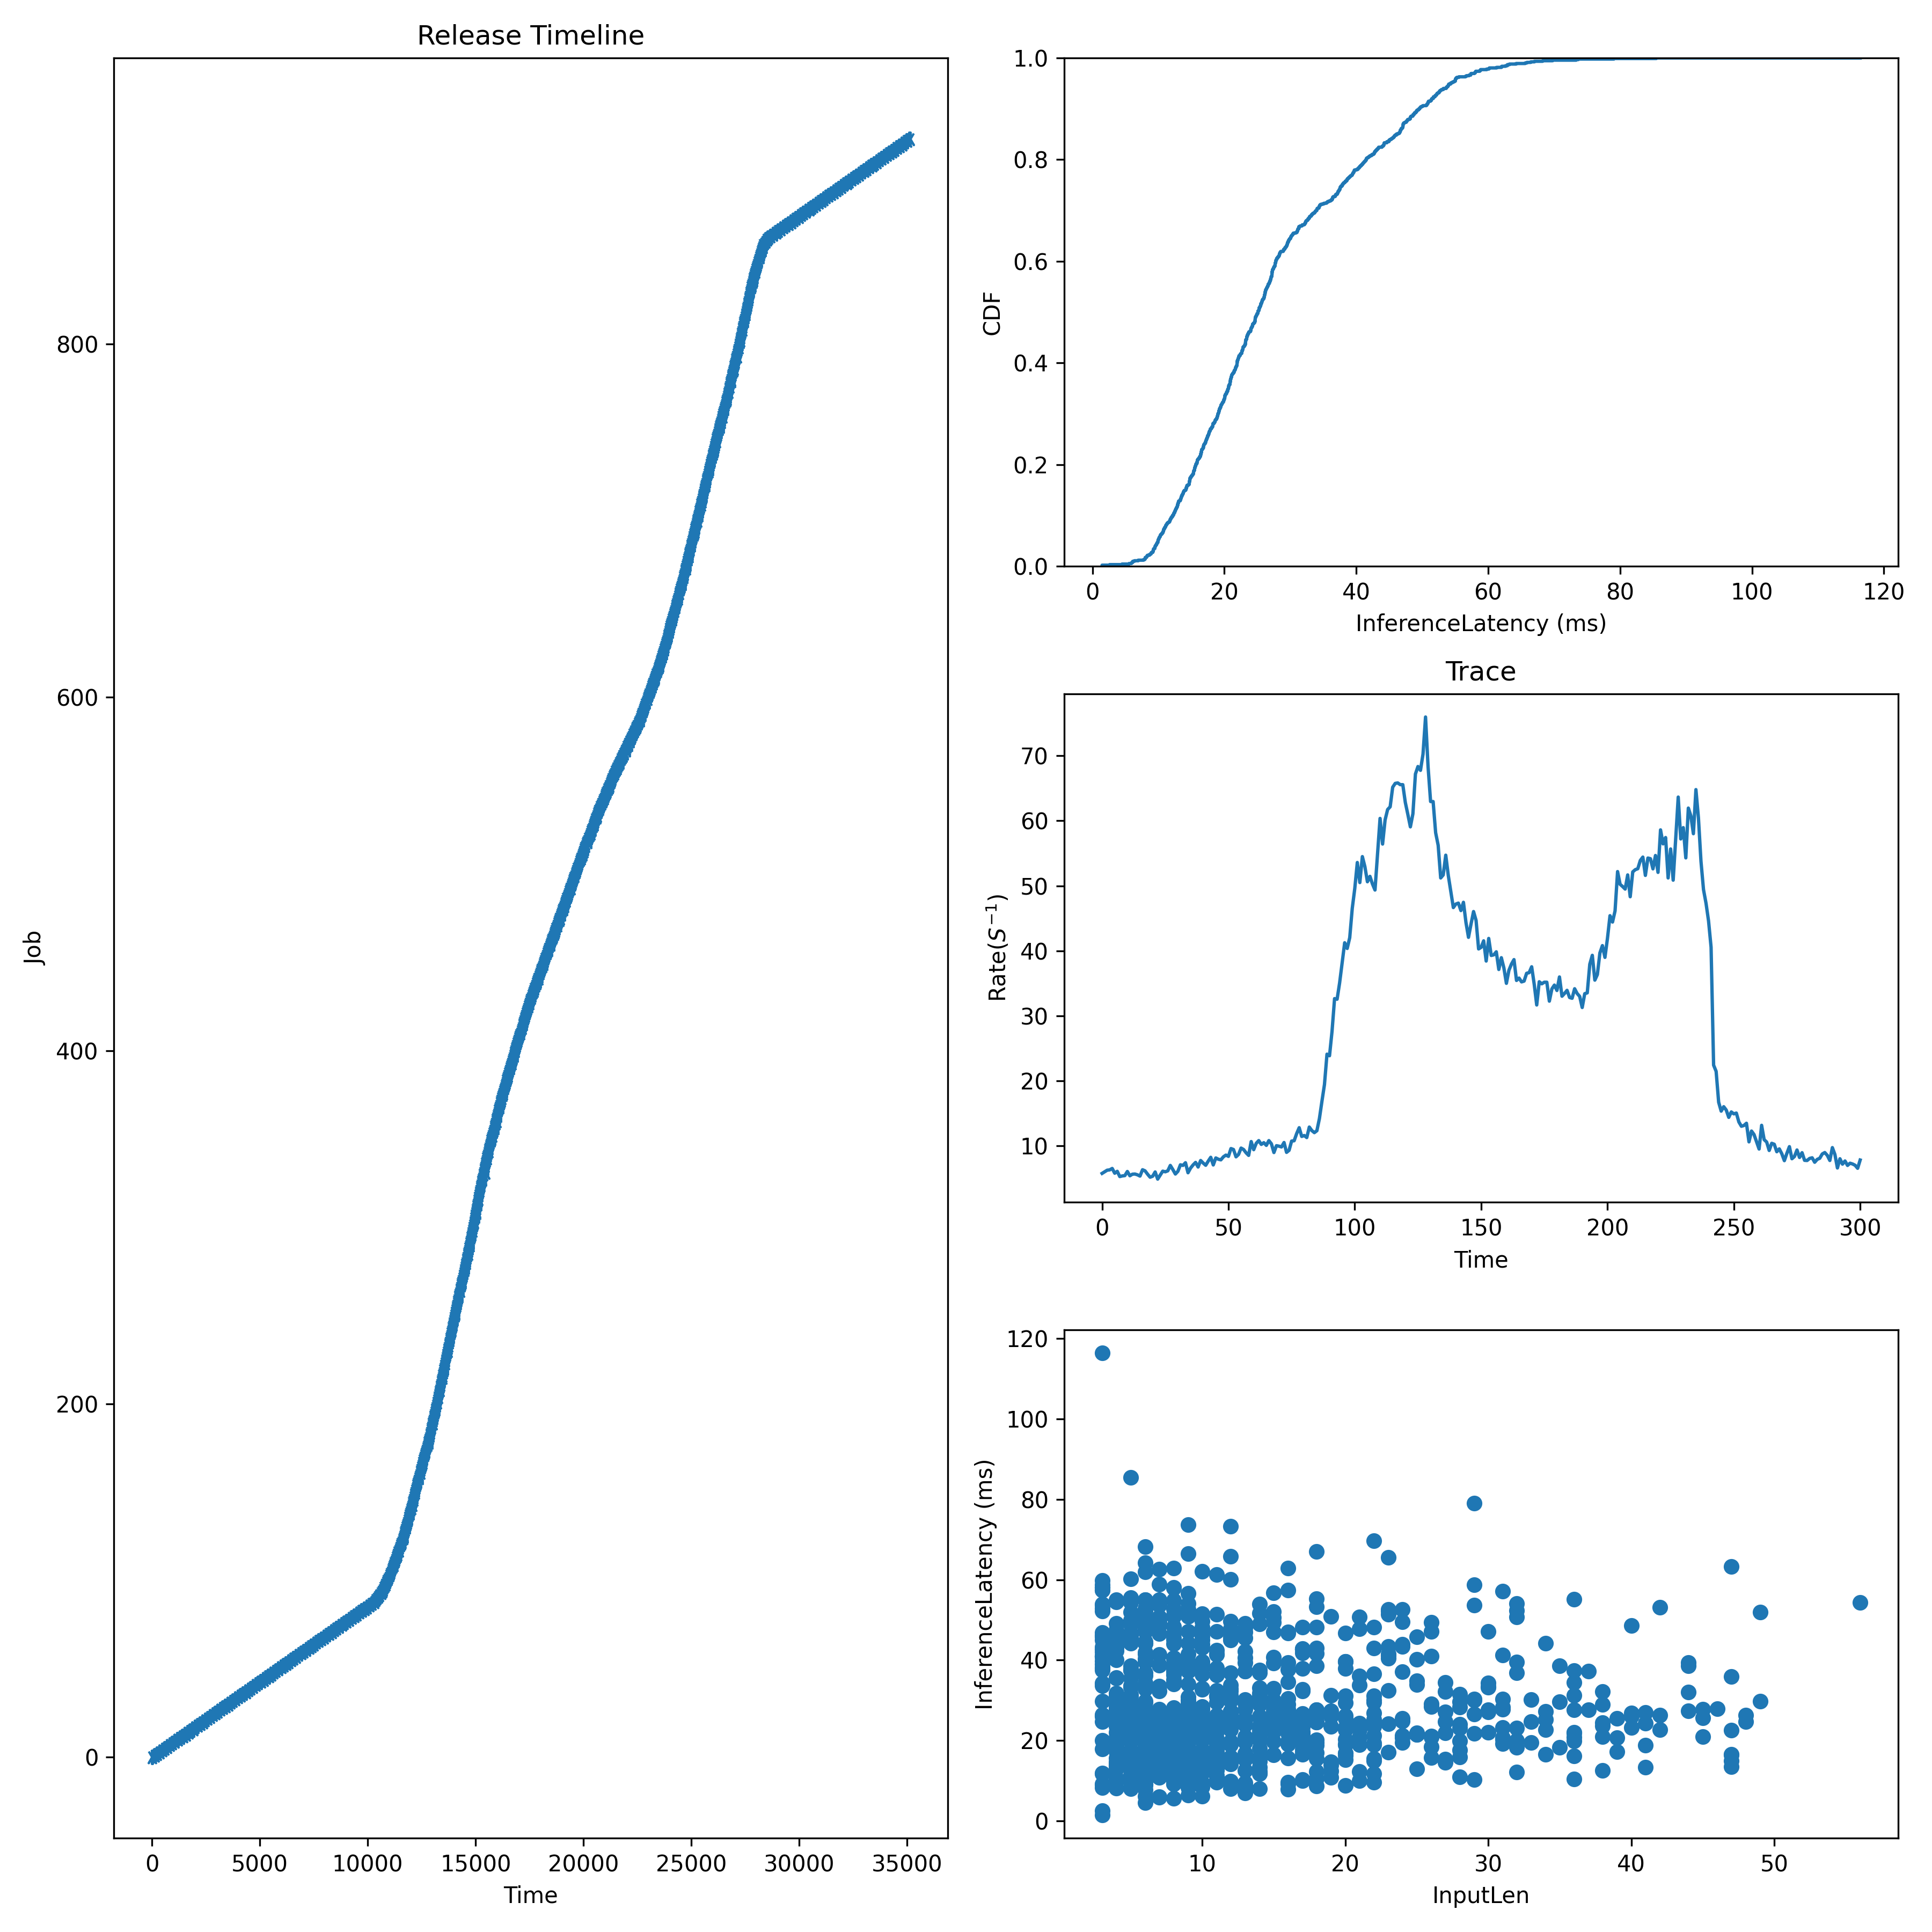

The data file committed next to this chart (first rows):
JobId, InputLen, Length, Admitted
0, 14, 12.13, 0.0
1, 38, 24.45, 117
2, 8, 13.03, 233.9
3, 5, 11.13, 350.9
4, 17, 23.4, 467.9
5, 4, 18.23, 584.8
6, 7, 19.2, 701.8
7, 40, 23.21, 818.8
8, 4, 17.16, 935.7
9, 11, 22.68, 1053
10, 6, 49.78, 1170
11, 9, 27.53, 1287
12, 26, 49.45, 1404
13, 29, 79.04, 1521
14, 23, 65.61, 1638
15, 34, 22.64, 1755
16, 3, 53.97, 1871
17, 11, 9.712, 1988
18, 22, 31.08, 2105
19, 3, 42.88, 2222
20, 36, 34.43, 2339
21, 6, 6.108, 2456
22, 12, 19.83, 2573
23, 12, 26.25, 2690
24, 10, 17.14, 2807
25, 36, 27.67, 2924
26, 18, 26.11, 3041
27, 19, 31.29, 3158
28, 4, 20.9, 3275
29, 6, 44.22, 3392
30, 7, 38.86, 3509
31, 9, 20.67, 3626
32, 8, 20.5, 3743
33, 29, 21.71, 3860
34, 5, 33.64, 3977
35, 15, 22.4, 4094
36, 22, 9.672, 4211
37, 9, 52.54, 4328
38, 8, 25.39, 4445
39, 3, 11.79, 4562
40, 6, 9.138, 4679
41, 26, 28.43, 4796
42, 8, 14.78, 4913
43, 12, 45.61, 5030
44, 25, 45.74, 5147
45, 15, 32.6, 5264
46, 6, 55.03, 5380
47, 4, 35.67, 5497
48, 8, 19.28, 5614
49, 13, 19.66, 5731
50, 49, 29.74, 5848
51, 3, 39.03, 5965
52, 5, 37.5, 6082
53, 16, 39.43, 6199
54, 20, 25.53, 6316
55, 6, 26.5, 6433
56, 5, 13.42, 6550
57, 8, 25.22, 6667
58, 12, 14.22, 6784
59, 16, 26.12, 6901
... 857 more rows
